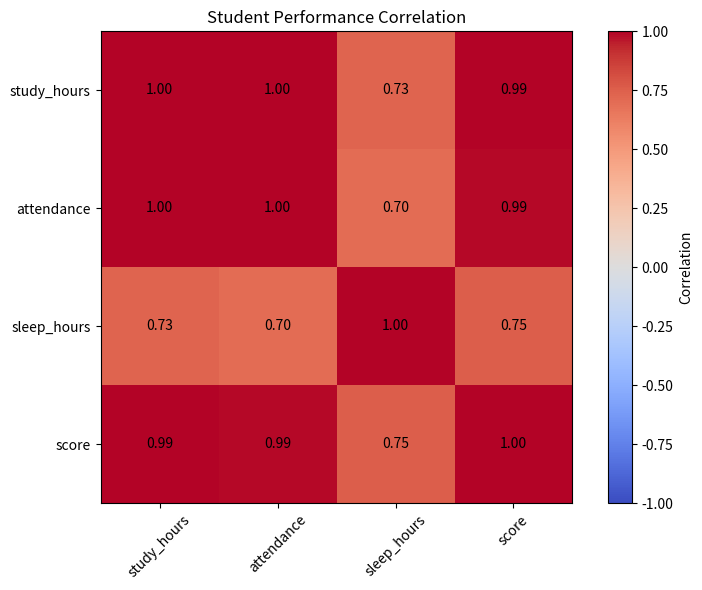

Python code for this plot: (Note: this script raises an exception after producing the figure.)

import pandas as pd
import matplotlib.pyplot as plt
from pathlib import Path

# 1. 학생 데이터 만들기
data = {
    "study_hours": [1, 2, 3, 4, 5, 6, 7, 8, 2, 5],
    "attendance": [60, 65, 70, 75, 80, 85, 90, 95, 68, 82],
    "sleep_hours": [5, 6, 7, 6, 8, 7, 8, 7, 5, 6],
    "score": [45, 50, 55, 60, 70, 75, 85, 90, 48, 68]
}

df = pd.DataFrame(data)

# 2. 데이터 확인
print("=== Student Data ===")
print(df)

print("\n=== Summary Statistics ===")
print(df.describe())

# 3. 변수 간 상관관계 분석
correlation = df.corr()

print("\n=== Correlation with Score ===")
print(correlation["score"].sort_values(ascending=False))

# 4. 상관관계 히트맵 만들기
plt.figure(figsize=(8, 6))

plt.imshow(correlation, cmap="coolwarm", vmin=-1, vmax=1)
plt.colorbar(label="Correlation")

plt.xticks(range(len(correlation.columns)), correlation.columns, rotation=45)
plt.yticks(range(len(correlation.columns)), correlation.columns)

for i in range(len(correlation.columns)):
    for j in range(len(correlation.columns)):
        plt.text(
            j, i,
            f"{correlation.iloc[i, j]:.2f}",
            ha="center",
            va="center"
        )

plt.title("Student Performance Correlation")
plt.tight_layout()

output_path = Path(__file__).parent / "correlation_heatmap.png"
plt.savefig(output_path, dpi=150)
plt.show()

print(f"\nGraph saved to: {output_path}")
# 5. 분석 결과 저장하기
output_dir = Path(__file__).parent

df.to_csv(
    output_dir / "student_data.csv",
    index=False
)

correlation.to_csv(
    output_dir / "correlation_matrix.csv"
)

print("Data and correlation matrix saved successfully!")
